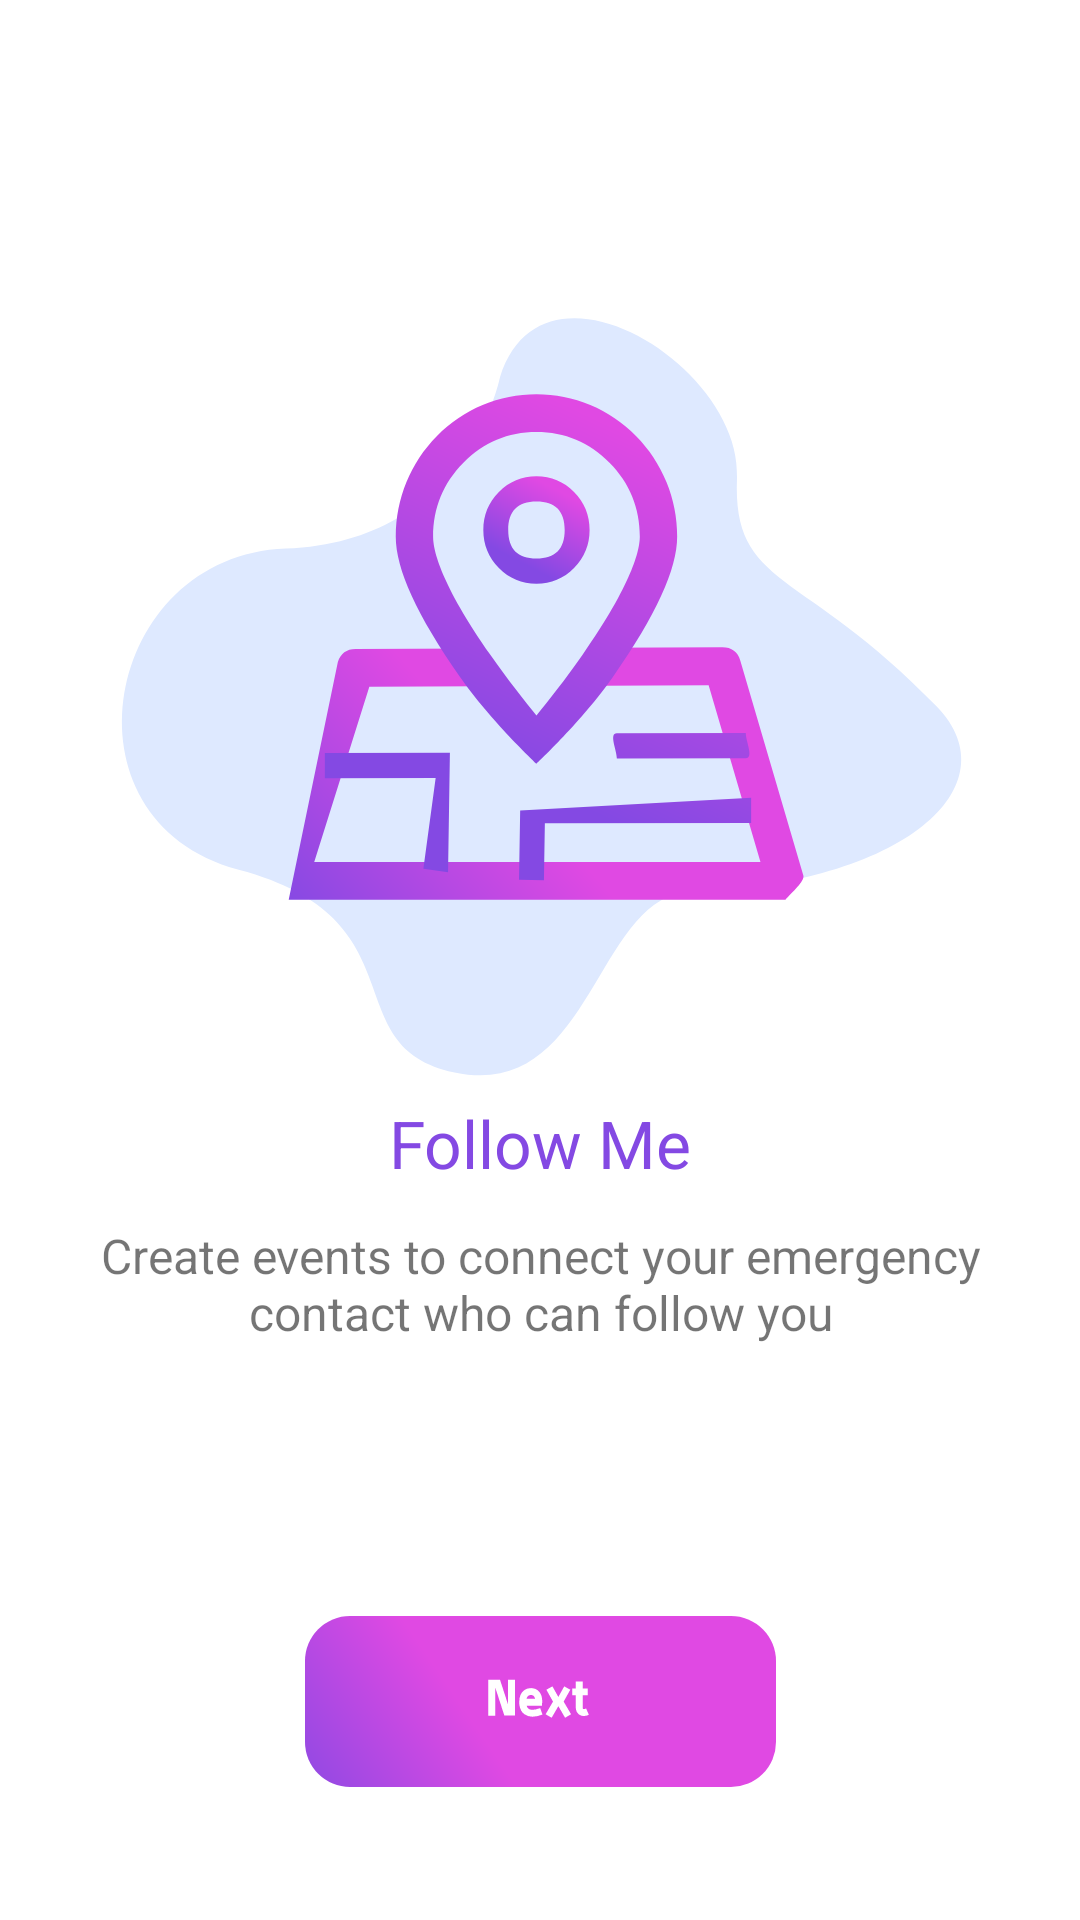

Write the Android layout XML for this screen, with the resource values it uses.
<!-- AndroidManifest.xml: application theme Theme.App -->
<!-- res/layout/fragment_second_screen.xml -->
<?xml version="1.0" encoding="utf-8"?>
<androidx.constraintlayout.widget.ConstraintLayout xmlns:android="http://schemas.android.com/apk/res/android"
    xmlns:app="http://schemas.android.com/apk/res-auto"
    xmlns:tools="http://schemas.android.com/tools"
    android:layout_width="match_parent"
    android:layout_height="match_parent"
    android:background="@color/white"
    tools:context=".onboarding.SecondScreen">

    <ImageView
        android:id="@+id/imageView5"
        android:layout_width="wrap_content"
        android:layout_height="wrap_content"
        android:src="@drawable/ic_onboarding_second"
        app:layout_constraintBottom_toBottomOf="parent"
        app:layout_constraintEnd_toEndOf="parent"
        app:layout_constraintStart_toStartOf="parent"
        app:layout_constraintTop_toTopOf="parent"
        app:layout_constraintVertical_bias="0.2" />

    <ImageButton
        android:id="@+id/getStartButton"
        android:layout_width="wrap_content"
        android:layout_height="wrap_content"
        android:padding="0dp"
        android:foreground="?selectableItemBackground"
        android:src="@drawable/ic_next"
        app:layout_constraintBottom_toBottomOf="parent"
        app:layout_constraintEnd_toEndOf="parent"
        app:layout_constraintStart_toStartOf="parent"
        app:layout_constraintTop_toTopOf="parent"
        app:layout_constraintVertical_bias="0.924" />

    <TextView
        style="@style/OnboardingTitle"
        android:layout_width="wrap_content"
        android:layout_height="wrap_content"
        android:text="@string/follow_me"
        app:layout_constraintBottom_toBottomOf="parent"
        app:layout_constraintEnd_toEndOf="parent"
        app:layout_constraintStart_toStartOf="parent"
        app:layout_constraintTop_toTopOf="parent"
        app:layout_constraintVertical_bias="0.6" />

    <TextView
        style="@style/OnboardingSubtitle"
        android:layout_width="0dp"
        android:layout_height="wrap_content"
        android:text="Create events to connect your emergency contact who can follow you"
        android:textAlignment="center"
        app:layout_constraintBottom_toBottomOf="parent"
        app:layout_constraintEnd_toEndOf="@+id/imageView5"
        app:layout_constraintStart_toStartOf="@+id/imageView5"
        app:layout_constraintTop_toTopOf="parent"
        app:layout_constraintVertical_bias="0.68" />
</androidx.constraintlayout.widget.ConstraintLayout>
<!-- resources referenced by this layout -->
<resources>
  <color name="white">#FFFFFFFF</color>
  <!-- drawable ic_next: vector/xml drawable (drawable, 2170 chars, omitted) -->
  <!-- drawable ic_onboarding_second: vector/xml drawable (drawable, 4242 chars, omitted) -->
  <string name="follow_me">Follow Me</string>
  <style name="OnboardingSubtitle">
          <item name="android:textSize">16sp</item>
          <item name="android:textAlignment">center</item>
      </style>
  <style name="OnboardingTitle">
          <item name="android:textSize">22sp</item>
          <item name="android:textColor">#8449E3</item>
      </style>
  <style name="Theme.App" parent="Theme.MaterialComponents.DayNight.DarkActionBar">
          
          <item name="colorPrimary">@color/purple_500</item>
          <item name="colorPrimaryVariant">@color/purple_700</item>
          <item name="colorOnPrimary">@color/white</item>
          
          <item name="colorSecondary">@color/teal_200</item>
          <item name="colorSecondaryVariant">@color/teal_700</item>
          <item name="colorOnSecondary">@color/black</item>
          
          <item name="android:windowDrawsSystemBarBackgrounds">true</item>
          <item name="android:statusBarColor">@color/activityBackground</item>
          
          <item name="android:windowBackground">@color/activityBackground</item>
  
          
          <item name="android:windowActivityTransitions">true</item>
  
          <item name="android:windowSplashScreenBackground">@color/white</item>
          <item name="android:windowSplashScreenAnimatedIcon">@drawable/ic_gg_logo</item>
          <item name="android:windowSplashScreenAnimationDuration">1000</item>
  
      </style>
  <color name="purple_500">#FF6200EE</color>
  <color name="purple_700">#FF3700B3</color>
  <color name="teal_200">#FF03DAC5</color>
  <color name="teal_700">#FF018786</color>
  <color name="black">#FF000000</color>
  <color name="activityBackground">#EFF0F5</color>
  <!-- drawable ic_gg_logo: vector/xml drawable (drawable, 6877 chars, omitted) -->
</resources>
